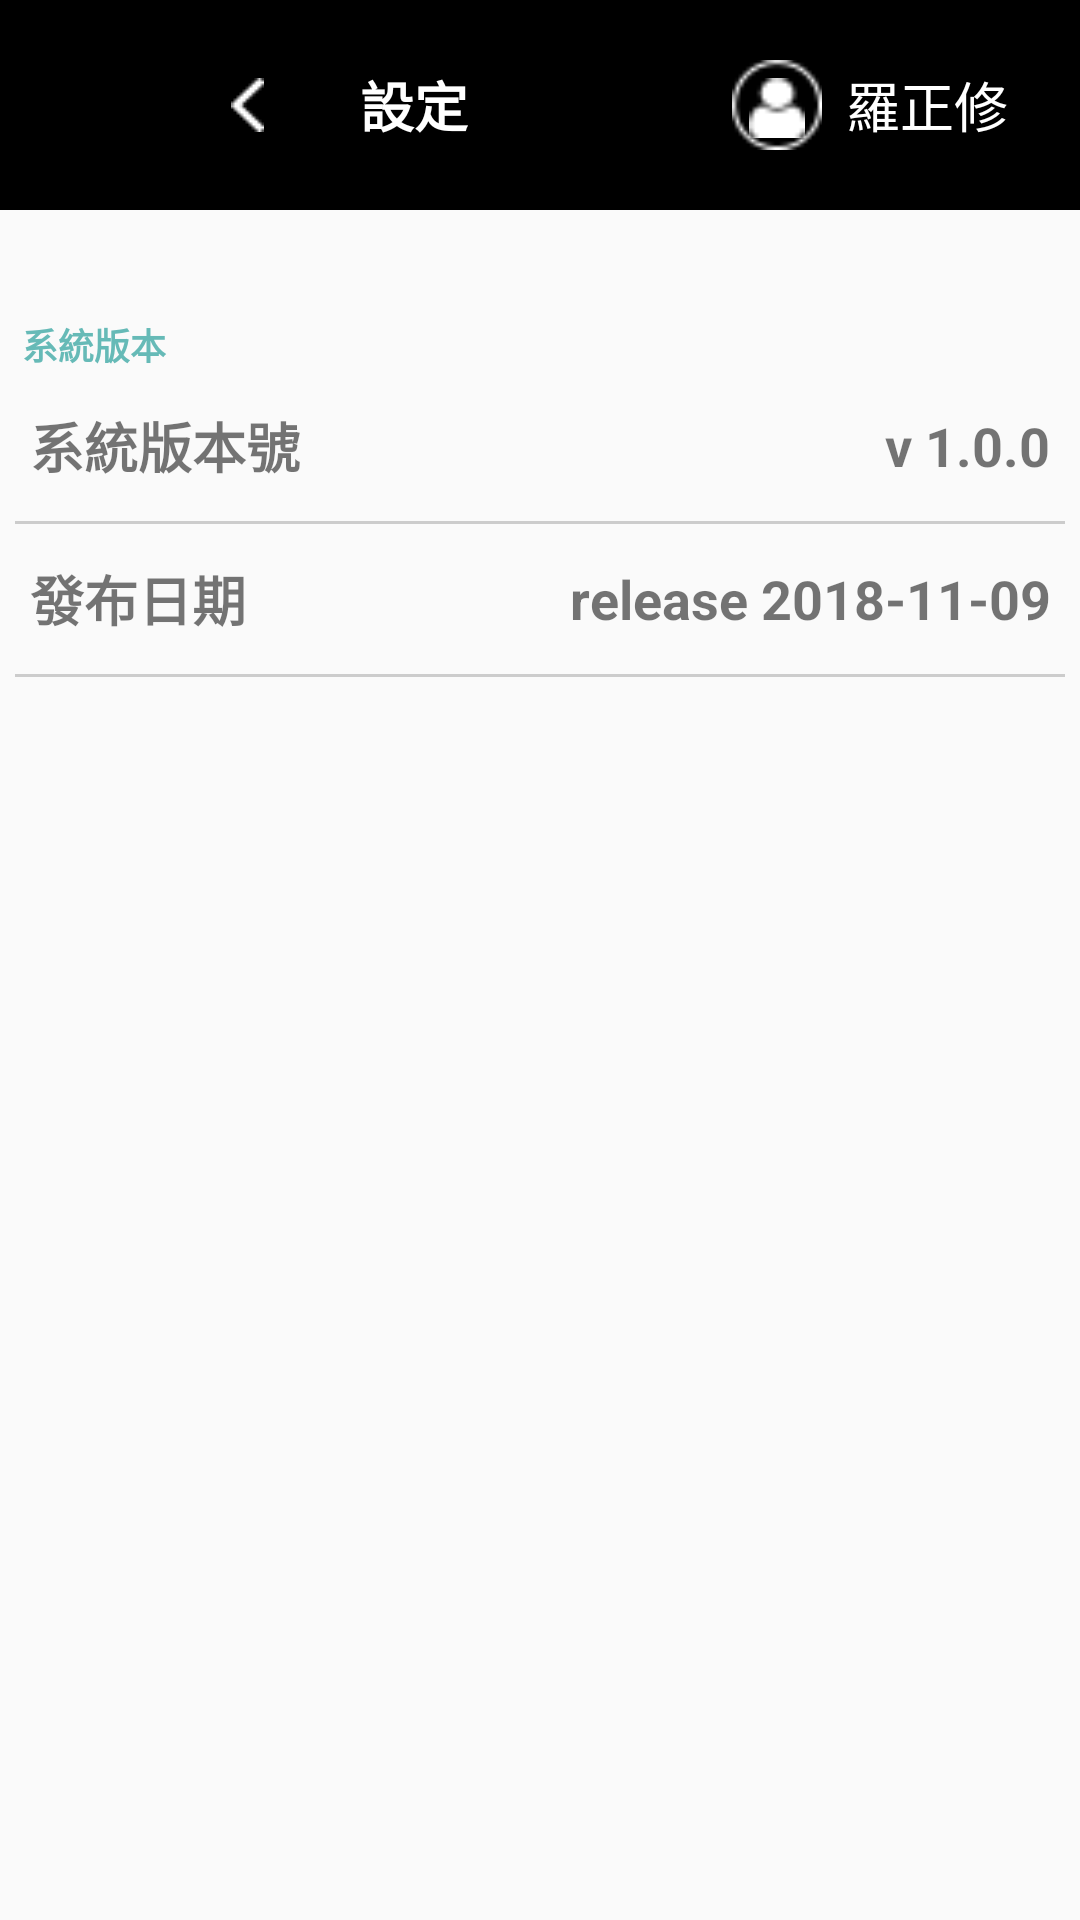

This screen was rendered from an Android layout file. Write that file and the resources it references.
<!-- AndroidManifest.xml: application theme Theme.APStrue -->
<!-- res/layout/activity_setting.xml -->
<?xml version="1.0" encoding="utf-8"?>
<androidx.constraintlayout.widget.ConstraintLayout
    xmlns:android="http://schemas.android.com/apk/res/android"
    xmlns:app="http://schemas.android.com/apk/res-auto"
    android:layout_width="match_parent"
    android:layout_height="match_parent">

    
    <LinearLayout
        android:id="@+id/toolbar_layout"
        android:layout_width="match_parent"
        android:layout_height="0dp"
        app:layout_constraintHeight_percent="0.15"
        app:layout_constraintTop_toTopOf="parent"
        app:layout_constraintStart_toStartOf="parent"
        app:layout_constraintEnd_toEndOf="parent">

        <androidx.constraintlayout.widget.ConstraintLayout
            android:layout_width="match_parent"
            android:layout_height="70dp">

            
            <View
                android:id="@+id/setting_logincolor_v"
                android:layout_width="0dp"
                android:layout_height="match_parent"
                android:background="@color/black"
                app:layout_constraintBottom_toBottomOf="parent"
                app:layout_constraintEnd_toEndOf="parent"
                app:layout_constraintStart_toStartOf="parent"
                app:layout_constraintTop_toTopOf="parent" />

            <ImageButton
                android:id="@+id/setting_back_ibtn"
                android:layout_width="75dp"
                android:layout_height="70dp"
                android:background="@android:color/transparent"
                android:clickable="true"
                android:contentDescription="返回上一頁"
                android:focusable="true"
                android:minWidth="48dp"
                android:minHeight="48dp"
                android:layout_marginStart="45dp"
                android:src="@drawable/u154"
                app:layout_constraintBottom_toBottomOf="parent"
                app:layout_constraintStart_toStartOf="parent"
                app:layout_constraintTop_toTopOf="parent" />

            

            <TextView
                android:id="@+id/setting_setting_tv"
                android:layout_width="wrap_content"
                android:layout_height="match_parent"
                android:layout_marginEnd="24dp"
                android:gravity="center_vertical"
                android:textStyle="bold"
                android:textSize="18dp"
                android:text="設定"
                android:textColor="@color/white"
                app:layout_constraintEnd_toEndOf="parent"
                app:layout_constraintHorizontal_bias="0.0"
                app:layout_constraintStart_toEndOf="@+id/setting_back_ibtn"
                app:layout_constraintTop_toTopOf="parent" />

            <ImageView
                android:id="@+id/setting_avatar_iv"
                android:layout_width="30dp"
                android:layout_height="30dp"
                app:srcCompat="@drawable/u8"
                app:layout_constraintEnd_toStartOf="@id/setting_username_tv"
                app:layout_constraintTop_toTopOf="parent"
                app:layout_constraintBottom_toBottomOf="parent"
                android:layout_marginEnd="8dp"/>

            
            <ImageView
                android:id="@+id/setting_badge_iv"
                android:layout_width="20dp"
                android:layout_height="20dp"
                app:srcCompat="@drawable/u9"
                app:layout_constraintEnd_toStartOf="@id/setting_username_tv"
                app:layout_constraintTop_toTopOf="@id/setting_avatar_iv"
                android:translationX="-13dp"
                android:translationY="6dp"
                />

            
            <TextView
                android:id="@+id/setting_username_tv"
                android:layout_width="wrap_content"
                android:layout_height="match_parent"
                android:textColor="@color/white"
                android:textSize="18sp"
                android:text="羅正修"
                app:layout_constraintEnd_toEndOf="parent"
                app:layout_constraintTop_toTopOf="parent"
                app:layout_constraintBottom_toBottomOf="parent"
                android:layout_marginEnd="24dp"
                android:gravity="center_vertical"/>

        </androidx.constraintlayout.widget.ConstraintLayout>
    </LinearLayout>

    
    <LinearLayout
        android:id="@+id/content_layout"
        android:layout_width="match_parent"
        android:layout_height="0dp"
        android:orientation="vertical"
        app:layout_constraintTop_toBottomOf="@id/toolbar_layout"
        app:layout_constraintBottom_toBottomOf="parent"
        app:layout_constraintStart_toStartOf="parent"
        app:layout_constraintEnd_toEndOf="parent">


        <TextView
            android:id="@+id/setting_version_tv"
            android:layout_marginStart="5dp"
            android:layout_width="match_parent"
            android:layout_height="wrap_content"
            android:layout_marginTop="10dp"
            android:textColor="#66BAB7"
            android:textStyle="bold"
            android:layout_gravity="center"
            android:textSize="12dp"
            android:text="系統版本" />

        <LinearLayout
            android:layout_width="match_parent"
            android:layout_height="50dp"
            android:orientation="horizontal">

            <TextView
                android:id="@+id/setting_versionnumber_tv"
                android:layout_marginStart="10dp"
                android:layout_width="100dp"
                android:layout_height="wrap_content"
                android:textStyle="bold"
                android:textSize="18dp"
                android:gravity="start"
                android:layout_gravity="center"
                android:text="系統版本號" />

            <TextView
                android:id="@+id/setting_number_tv"
                android:layout_marginEnd="10dp"
                android:layout_width="match_parent"
                android:layout_height="wrap_content"
                android:textStyle="bold"
                android:textSize="18dp"
                android:gravity="end"
                android:layout_gravity="center"
                android:text="v 1.0.0" />

        </LinearLayout>

        <View
            android:id="@+id/setting_line1_v"
            android:layout_width="match_parent"
            android:layout_height="1dp"
            android:layout_marginStart="5dp"
            android:layout_marginEnd="5dp"
            android:background="#CCCCCC"
            app:layout_constraintBottom_toBottomOf="parent"
            app:layout_constraintEnd_toEndOf="parent"
            app:layout_constraintStart_toStartOf="parent"
            app:layout_constraintTop_toTopOf="parent" />

        <LinearLayout
            android:layout_width="match_parent"
            android:layout_height="50dp"
            android:orientation="horizontal">

            <TextView
                android:id="@+id/setting_date_tv"
                android:layout_marginStart="10dp"
                android:layout_width="100dp"
                android:layout_height="wrap_content"
                android:textStyle="bold"
                android:textSize="18dp"
                android:gravity="start"
                android:layout_gravity="center"
                android:text="發布日期" />

            <TextView
                android:id="@+id/setting_datenumber_tv"
                android:layout_marginEnd="10dp"
                android:layout_width="match_parent"
                android:layout_height="wrap_content"
                android:textStyle="bold"
                android:textSize="18dp"
                android:gravity="end"
                android:layout_gravity="center"
                android:text="release 2018-11-09" />

        </LinearLayout>

        <View
            android:id="@+id/setting_line2_v"
            android:layout_width="match_parent"
            android:layout_height="1dp"
            android:layout_marginStart="5dp"
            android:layout_marginEnd="5dp"
            android:background="#CCCCCC"
            app:layout_constraintBottom_toBottomOf="parent"
            app:layout_constraintEnd_toEndOf="parent"
            app:layout_constraintStart_toStartOf="parent"
            app:layout_constraintTop_toTopOf="parent" />

    </LinearLayout>

</androidx.constraintlayout.widget.ConstraintLayout>
<!-- resources referenced by this layout -->
<resources>
  <color name="black">#FF000000</color>
  <color name="white">#FFFFFFFF</color>
  <!-- drawable u154: png bitmap (drawable, 310 bytes) -->
  <!-- drawable u8: png bitmap (drawable, 582 bytes) -->
  <!-- drawable u9: png bitmap (drawable, 326 bytes) -->
  <style name="Theme.APStrue" parent="Base.Theme.APStrue" />
  <style name="Base.Theme.APStrue" parent="Theme.MaterialComponents.DayNight.NoActionBar.Bridge">
          
          
      </style>
</resources>
